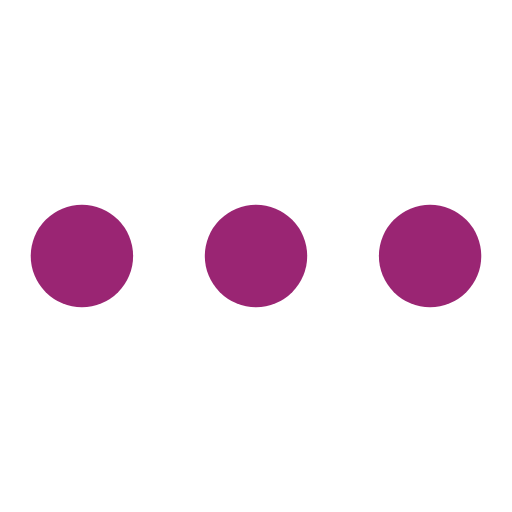
t = 0.00 s
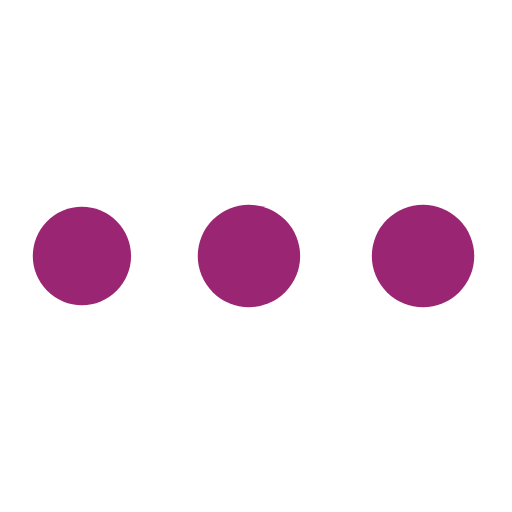
t = 0.19 s
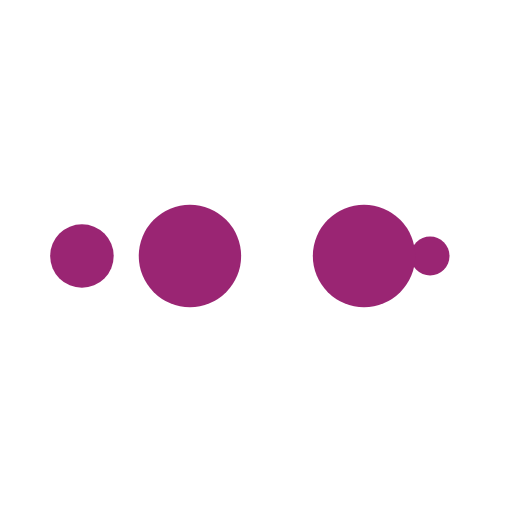
t = 0.32 s
t = 0.51 s: frame unchanged from t = 0.00 s, image omitted
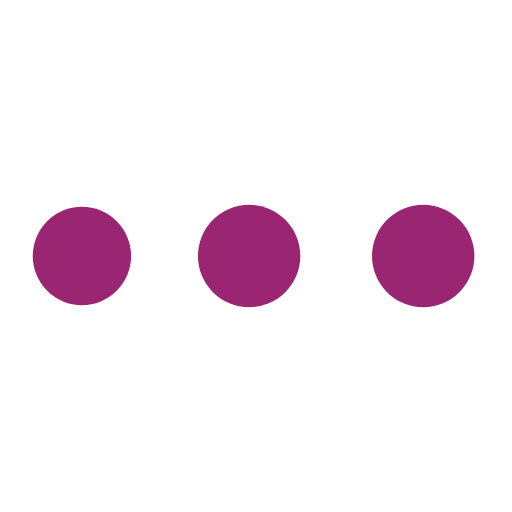
t = 0.70 s
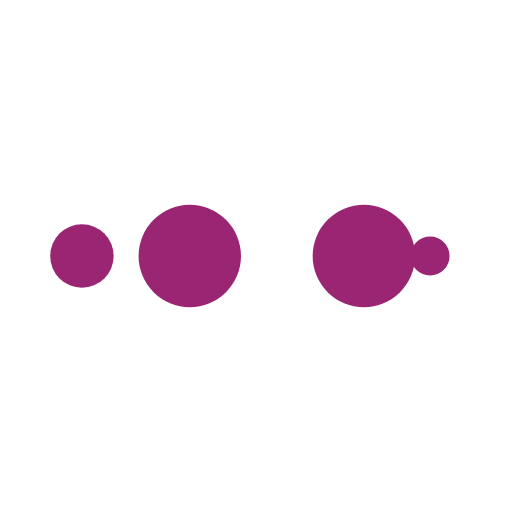
t = 0.83 s

The animated SVG that drew these frames (rendered in a browser with its animation timeline set to each time). Animation: 10 SMIL elements (animate=10); one cycle of 1.02 s, repeats indefinitely.

<?xml version="1.0" encoding="utf-8"?>
<svg xmlns="http://www.w3.org/2000/svg" xmlns:xlink="http://www.w3.org/1999/xlink" style="margin: auto; background: none; display: block; shape-rendering: auto;" width="64px" height="64px" viewBox="0 0 100 100" preserveAspectRatio="xMidYMid">
<circle cx="84" cy="50" r="10" fill="#9a2573">
    <animate attributeName="r" repeatCount="indefinite" dur="0.25510204081632654s" calcMode="spline" keyTimes="0;1" values="10;0" keySplines="0 0.5 0.5 1" begin="0s"></animate>
    <animate attributeName="fill" repeatCount="indefinite" dur="1.0204081632653061s" calcMode="discrete" keyTimes="0;0.25;0.5;0.75;1" values="#9a2573;#9a2573;#9a2573;#9a2573;#9a2573" begin="0s"></animate>
</circle><circle cx="16" cy="50" r="10" fill="#9a2573">
  <animate attributeName="r" repeatCount="indefinite" dur="1.0204081632653061s" calcMode="spline" keyTimes="0;0.25;0.5;0.75;1" values="0;0;10;10;10" keySplines="0 0.5 0.5 1;0 0.5 0.5 1;0 0.5 0.5 1;0 0.5 0.5 1" begin="0s"></animate>
  <animate attributeName="cx" repeatCount="indefinite" dur="1.0204081632653061s" calcMode="spline" keyTimes="0;0.25;0.5;0.75;1" values="16;16;16;50;84" keySplines="0 0.5 0.5 1;0 0.5 0.5 1;0 0.5 0.5 1;0 0.5 0.5 1" begin="0s"></animate>
</circle><circle cx="50" cy="50" r="10" fill="#9a2573">
  <animate attributeName="r" repeatCount="indefinite" dur="1.0204081632653061s" calcMode="spline" keyTimes="0;0.25;0.5;0.75;1" values="0;0;10;10;10" keySplines="0 0.5 0.5 1;0 0.5 0.5 1;0 0.5 0.5 1;0 0.5 0.5 1" begin="-0.25510204081632654s"></animate>
  <animate attributeName="cx" repeatCount="indefinite" dur="1.0204081632653061s" calcMode="spline" keyTimes="0;0.25;0.5;0.75;1" values="16;16;16;50;84" keySplines="0 0.5 0.5 1;0 0.5 0.5 1;0 0.5 0.5 1;0 0.5 0.5 1" begin="-0.25510204081632654s"></animate>
</circle><circle cx="84" cy="50" r="10" fill="#9a2573">
  <animate attributeName="r" repeatCount="indefinite" dur="1.0204081632653061s" calcMode="spline" keyTimes="0;0.25;0.5;0.75;1" values="0;0;10;10;10" keySplines="0 0.5 0.5 1;0 0.5 0.5 1;0 0.5 0.5 1;0 0.5 0.5 1" begin="-0.5102040816326531s"></animate>
  <animate attributeName="cx" repeatCount="indefinite" dur="1.0204081632653061s" calcMode="spline" keyTimes="0;0.25;0.5;0.75;1" values="16;16;16;50;84" keySplines="0 0.5 0.5 1;0 0.5 0.5 1;0 0.5 0.5 1;0 0.5 0.5 1" begin="-0.5102040816326531s"></animate>
</circle><circle cx="16" cy="50" r="10" fill="#9a2573">
  <animate attributeName="r" repeatCount="indefinite" dur="1.0204081632653061s" calcMode="spline" keyTimes="0;0.25;0.5;0.75;1" values="0;0;10;10;10" keySplines="0 0.5 0.5 1;0 0.5 0.5 1;0 0.5 0.5 1;0 0.5 0.5 1" begin="-0.7653061224489796s"></animate>
  <animate attributeName="cx" repeatCount="indefinite" dur="1.0204081632653061s" calcMode="spline" keyTimes="0;0.25;0.5;0.75;1" values="16;16;16;50;84" keySplines="0 0.5 0.5 1;0 0.5 0.5 1;0 0.5 0.5 1;0 0.5 0.5 1" begin="-0.7653061224489796s"></animate>
</circle>
<!-- [ldio] generated by https://loading.io/ --></svg>